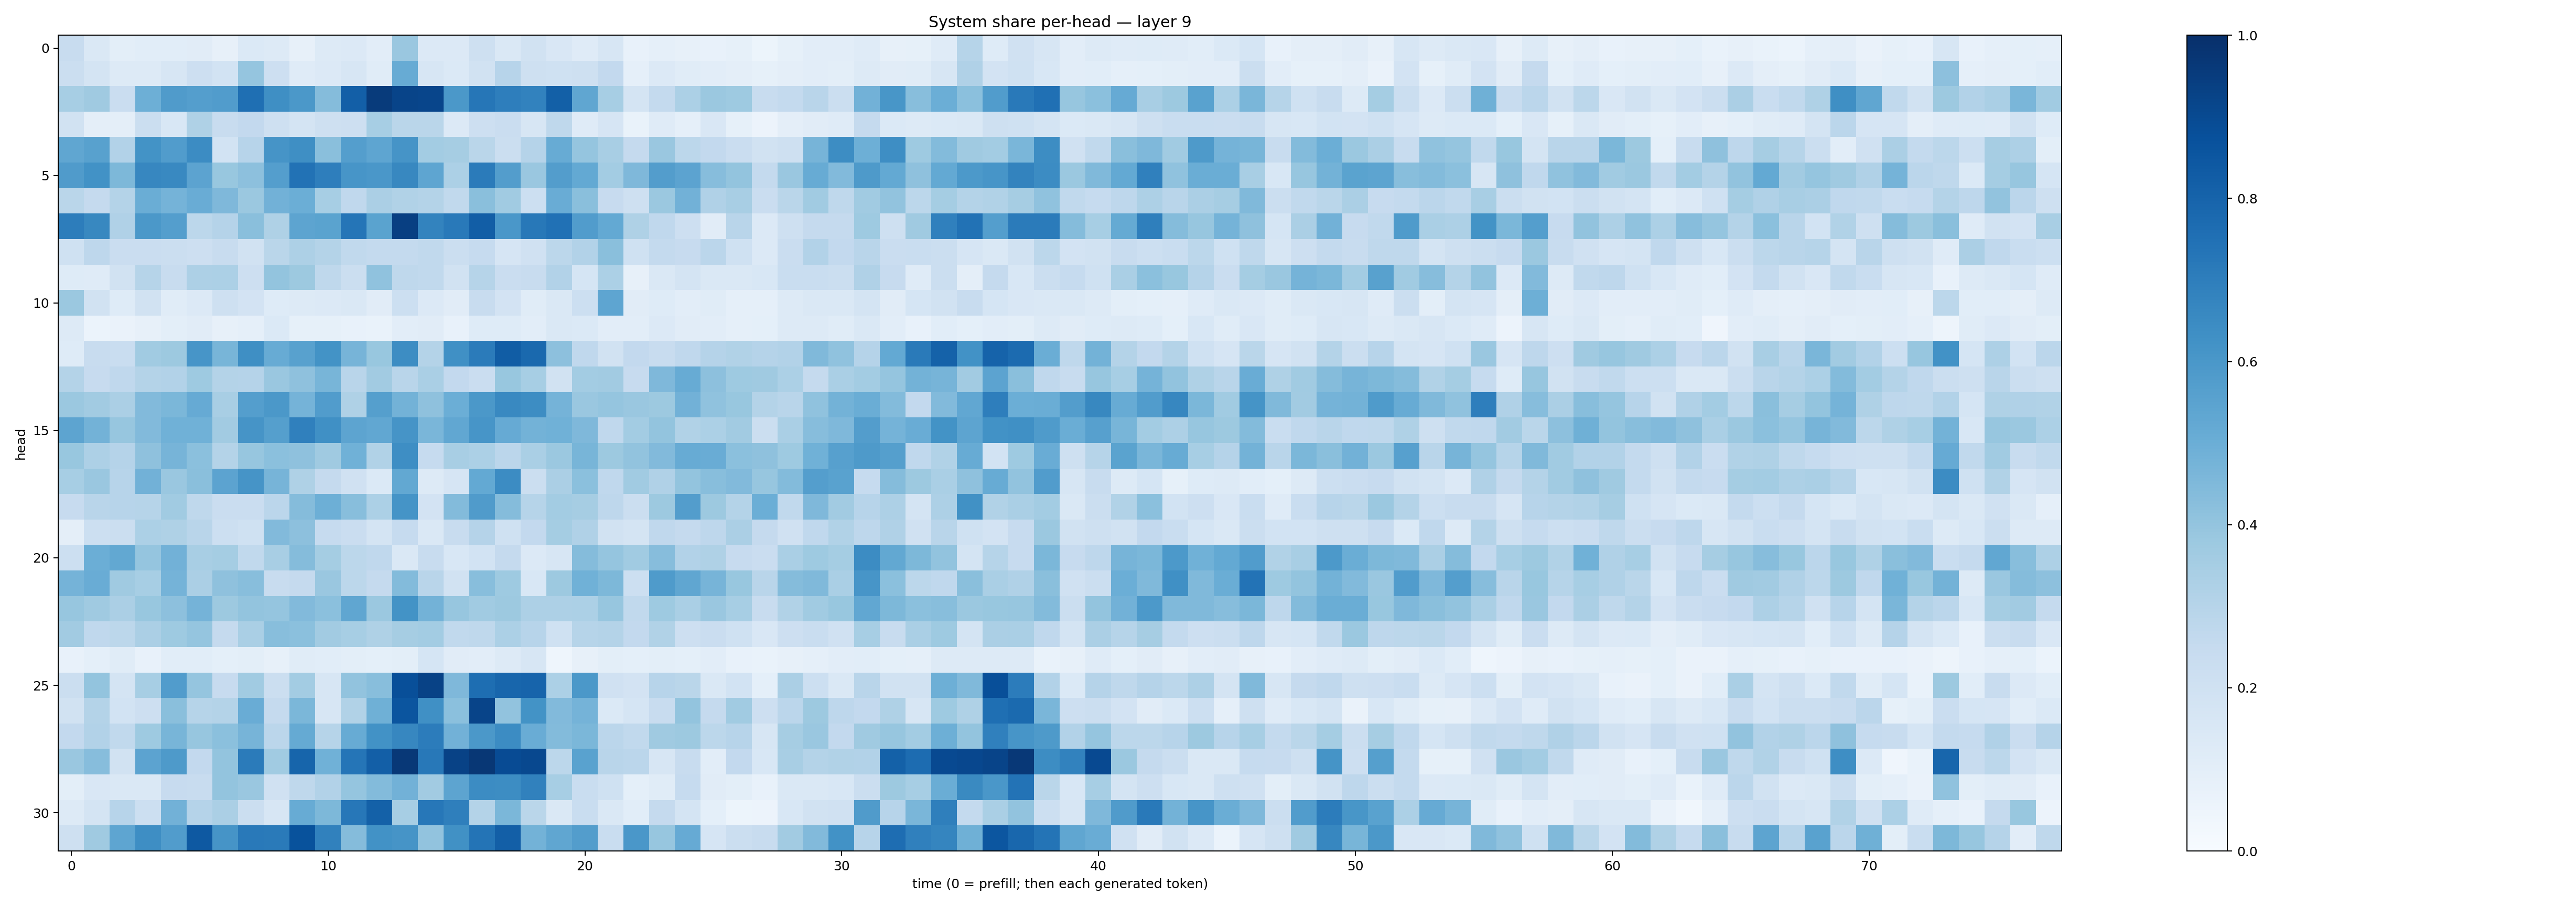

Data behind this chart, as committed beside it:
0.23962086, 0.14207733, 0.10073403, 0.107525826, 0.107182175, 0.10945924, 0.08046095, 0.1368942, 0.1254675, 0.08096396, 0.12906276, 0.13480406, 0.10351558, 0.38547054, 0.13661733, 0.13590212, 0.20931445, 0.1406333, 0.19059645, 0.15046711, 0.117569916, 0.159144, 0.076708816, 0.08736621
0.2211, 0.178, 0.1303, 0.1294, 0.1605, 0.2118, 0.1871, 0.3951, 0.2127, 0.1204, 0.1346, 0.1617, 0.116, 0.5079, 0.1621, 0.1386, 0.1878, 0.2935, 0.2086, 0.2005, 0.2038, 0.2589, 0.0892, 0.1329
0.3455, 0.3708, 0.2278, 0.4958, 0.5794, 0.567, 0.5765, 0.7557, 0.6352, 0.5977, 0.4347, 0.8197, 0.9568, 0.9211, 0.9153, 0.5955, 0.7301, 0.6986, 0.6833, 0.8142, 0.5323, 0.3474, 0.1757, 0.2542
0.1937, 0.09681, 0.09377, 0.2209, 0.1525, 0.3206, 0.2374, 0.2593, 0.2101, 0.175, 0.2051, 0.2114, 0.3451, 0.2857, 0.2864, 0.1336, 0.211, 0.2285, 0.164, 0.273, 0.1198, 0.1647, 0.06697, 0.1172
0.5321, 0.5573, 0.311, 0.6192, 0.576, 0.6457, 0.1839, 0.2957, 0.6102, 0.6356, 0.4238, 0.5675, 0.5355, 0.6098, 0.3583, 0.3515, 0.2865, 0.2245, 0.301, 0.5096, 0.3953, 0.3406, 0.2516, 0.3862
0.5787, 0.6237, 0.4533, 0.6675, 0.657, 0.5439, 0.3904, 0.4147, 0.5665, 0.743, 0.6964, 0.609, 0.5995, 0.6633, 0.5374, 0.3299, 0.7072, 0.5715, 0.3864, 0.5709, 0.5208, 0.3561, 0.4493, 0.5716
0.288, 0.2503, 0.3056, 0.5028, 0.4757, 0.5068, 0.4516, 0.3816, 0.4842, 0.4965, 0.3444, 0.2658, 0.3326, 0.3162, 0.3069, 0.2637, 0.4241, 0.3656, 0.2162, 0.5077, 0.422, 0.2458, 0.2058, 0.3795
0.7008, 0.6618, 0.3197, 0.5946, 0.5665, 0.2794, 0.3026, 0.4255, 0.3223, 0.5423, 0.5477, 0.7308, 0.5488, 0.9393, 0.6761, 0.7183, 0.821, 0.6003, 0.7224, 0.7489, 0.5744, 0.5223, 0.3242, 0.2669
0.2013, 0.2757, 0.2268, 0.2273, 0.2191, 0.2115, 0.2385, 0.1911, 0.2859, 0.3253, 0.3063, 0.2619, 0.2576, 0.2558, 0.262, 0.2213, 0.2486, 0.1652, 0.1974, 0.2791, 0.3109, 0.4241, 0.2028, 0.2545
0.1231, 0.1195, 0.1916, 0.2997, 0.2388, 0.325, 0.3303, 0.2126, 0.4, 0.3757, 0.2721, 0.2203, 0.4066, 0.2715, 0.2655, 0.1891, 0.2979, 0.2273, 0.2396, 0.3111, 0.1713, 0.3283, 0.08056, 0.1449
0.3804, 0.1904, 0.1212, 0.1902, 0.1166, 0.1346, 0.2043, 0.1816, 0.1222, 0.1312, 0.1329, 0.1419, 0.1118, 0.2183, 0.1354, 0.1118, 0.2353, 0.1823, 0.1156, 0.1416, 0.215, 0.537, 0.1128, 0.1222
0.1274, 0.05989, 0.06274, 0.0801, 0.09928, 0.1097, 0.08008, 0.08612, 0.1389, 0.08385, 0.08217, 0.07379, 0.07006, 0.1028, 0.1115, 0.07734, 0.1237, 0.1218, 0.1025, 0.1414, 0.1381, 0.1039, 0.1034, 0.133
0.1232, 0.2365, 0.2342, 0.3639, 0.3766, 0.6084, 0.4684, 0.6337, 0.5081, 0.555, 0.6185, 0.4714, 0.3878, 0.641, 0.305, 0.632, 0.71, 0.8263, 0.7802, 0.4179, 0.266, 0.1927, 0.2609, 0.2417
0.3083, 0.2458, 0.2676, 0.3085, 0.311, 0.372, 0.3057, 0.3045, 0.3851, 0.4118, 0.4665, 0.2905, 0.3594, 0.2899, 0.3391, 0.2596, 0.2267, 0.3885, 0.3459, 0.1896, 0.3588, 0.3609, 0.2433, 0.4517
0.3797, 0.3609, 0.3358, 0.4441, 0.4581, 0.5146, 0.3434, 0.5698, 0.5956, 0.4739, 0.5771, 0.3233, 0.5657, 0.4786, 0.4115, 0.4969, 0.5949, 0.6594, 0.6425, 0.4761, 0.3835, 0.3969, 0.3865, 0.3756
0.5409, 0.4804, 0.3923, 0.4431, 0.4857, 0.4874, 0.3602, 0.6105, 0.566, 0.6878, 0.6294, 0.5409, 0.5279, 0.6126, 0.4617, 0.53, 0.6069, 0.5142, 0.4774, 0.4854, 0.4526, 0.2683, 0.3587, 0.4017
0.3894, 0.3256, 0.3021, 0.411, 0.4703, 0.4187, 0.3079, 0.3913, 0.4185, 0.4122, 0.3698, 0.4875, 0.3128, 0.638, 0.2469, 0.3433, 0.3312, 0.2829, 0.3372, 0.3815, 0.4683, 0.3788, 0.4027, 0.4445
0.3444, 0.384, 0.2964, 0.4807, 0.384, 0.4242, 0.5437, 0.6095, 0.4696, 0.3204, 0.251, 0.1966, 0.1406, 0.525, 0.1314, 0.1647, 0.5203, 0.6475, 0.2193, 0.3322, 0.4209, 0.2678, 0.3652, 0.3194
0.2443, 0.2909, 0.2931, 0.2996, 0.3643, 0.2708, 0.228, 0.2277, 0.2851, 0.435, 0.4936, 0.4259, 0.3297, 0.6153, 0.1813, 0.4399, 0.5792, 0.4346, 0.2994, 0.3567, 0.3509, 0.2738, 0.2193, 0.3763
0.09559, 0.2163, 0.2223, 0.3286, 0.3209, 0.29, 0.2166, 0.2002, 0.4451, 0.416, 0.2476, 0.2272, 0.1781, 0.2487, 0.1461, 0.2353, 0.3027, 0.2006, 0.2586, 0.3524, 0.3173, 0.1912, 0.1729, 0.2686
0.2185, 0.498, 0.5249, 0.3966, 0.4829, 0.3434, 0.3544, 0.2644, 0.3436, 0.436, 0.3531, 0.2801, 0.2673, 0.1421, 0.2376, 0.1526, 0.1838, 0.2522, 0.1357, 0.1577, 0.4339, 0.3952, 0.3664, 0.431
0.4739, 0.5042, 0.3679, 0.3447, 0.4736, 0.333, 0.413, 0.4271, 0.2396, 0.252, 0.3845, 0.2783, 0.2522, 0.4413, 0.2927, 0.1875, 0.4259, 0.3711, 0.1545, 0.3767, 0.487, 0.4556, 0.2165, 0.5822
0.3913, 0.3693, 0.3357, 0.3905, 0.415, 0.4755, 0.3781, 0.4009, 0.3977, 0.4417, 0.4205, 0.5339, 0.3802, 0.6173, 0.477, 0.3929, 0.3649, 0.3781, 0.3261, 0.3272, 0.3296, 0.3941, 0.2646, 0.3713
0.3595, 0.2658, 0.2811, 0.3331, 0.3735, 0.3949, 0.25, 0.3397, 0.4278, 0.4182, 0.3603, 0.345, 0.3227, 0.3484, 0.3558, 0.2642, 0.2702, 0.3282, 0.2951, 0.2024, 0.297, 0.3055, 0.2579, 0.3149
0.07051, 0.09009, 0.1137, 0.07547, 0.1057, 0.1082, 0.08996, 0.0979, 0.08023, 0.1156, 0.1066, 0.1014, 0.09139, 0.1014, 0.1715, 0.1126, 0.1018, 0.127, 0.1568, 0.04678, 0.07938, 0.09778, 0.09105, 0.09809
0.2251, 0.3993, 0.1758, 0.3472, 0.5774, 0.3979, 0.245, 0.3636, 0.2215, 0.3584, 0.1597, 0.4043, 0.4286, 0.88, 0.9263, 0.4517, 0.7614, 0.7919, 0.7995, 0.331, 0.597, 0.1966, 0.1811, 0.2934
0.1917, 0.3055, 0.1858, 0.2112, 0.4221, 0.2972, 0.3049, 0.5042, 0.2534, 0.4597, 0.1581, 0.3164, 0.49, 0.857, 0.6303, 0.4198, 0.9207, 0.4047, 0.619, 0.4442, 0.4759, 0.1372, 0.1692, 0.2381
0.2599, 0.3089, 0.2642, 0.3742, 0.4661, 0.3941, 0.4209, 0.4708, 0.2828, 0.5183, 0.2981, 0.5114, 0.6225, 0.6641, 0.7051, 0.4827, 0.5942, 0.6455, 0.5068, 0.4386, 0.4574, 0.2829, 0.2644, 0.3697
0.3859, 0.4327, 0.191, 0.5451, 0.5868, 0.2594, 0.4021, 0.7093, 0.3635, 0.7932, 0.4854, 0.7314, 0.8183, 0.9685, 0.7218, 0.9283, 0.9713, 0.8939, 0.9052, 0.2807, 0.5528, 0.2915, 0.2819, 0.1569
0.1002, 0.1498, 0.1431, 0.1408, 0.246, 0.2344, 0.3989, 0.385, 0.1975, 0.271, 0.31, 0.397, 0.4384, 0.4805, 0.3598, 0.5401, 0.6446, 0.6412, 0.6837, 0.3444, 0.233, 0.2012, 0.0936, 0.1135
0.1306, 0.1764, 0.2952, 0.2182, 0.483, 0.3041, 0.3328, 0.2217, 0.1604, 0.5113, 0.4549, 0.726, 0.8108, 0.3447, 0.726, 0.6948, 0.3084, 0.4589, 0.2863, 0.1416, 0.2309, 0.1467, 0.1062, 0.2525
0.2067, 0.3694, 0.536, 0.639, 0.576, 0.8416, 0.6095, 0.7165, 0.7118, 0.868, 0.685, 0.4373, 0.6234, 0.6101, 0.4047, 0.6276, 0.7365, 0.8184, 0.48, 0.5342, 0.5707, 0.2315, 0.5981, 0.3919
